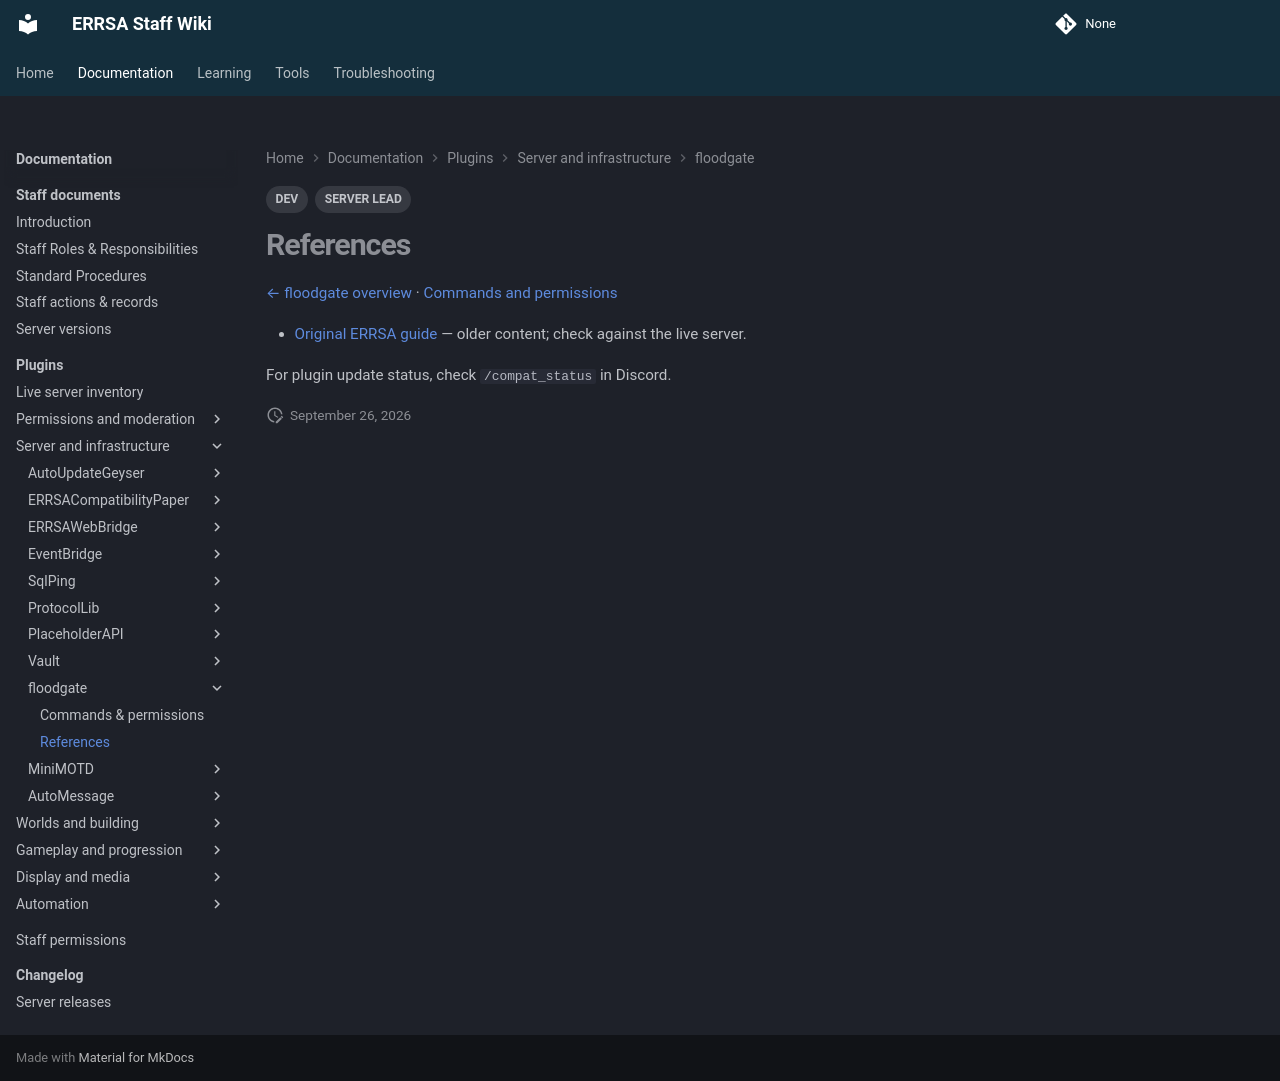

repository: DB-ERRSA/ERRSA-Staff-Wiki · page: documentation/plugins/floodgate/references/index.html · generator: mkdocs

---
title: floodgate references
tags:
  - DEV
  - SERVER LEAD
---

# References

[← floodgate overview](index.md) · [Commands and permissions](commands.md)

- [Original ERRSA guide](../legacy/floodgate.md) — older content; check against the live server.

For plugin update status, check `/compat_status` in Discord.
